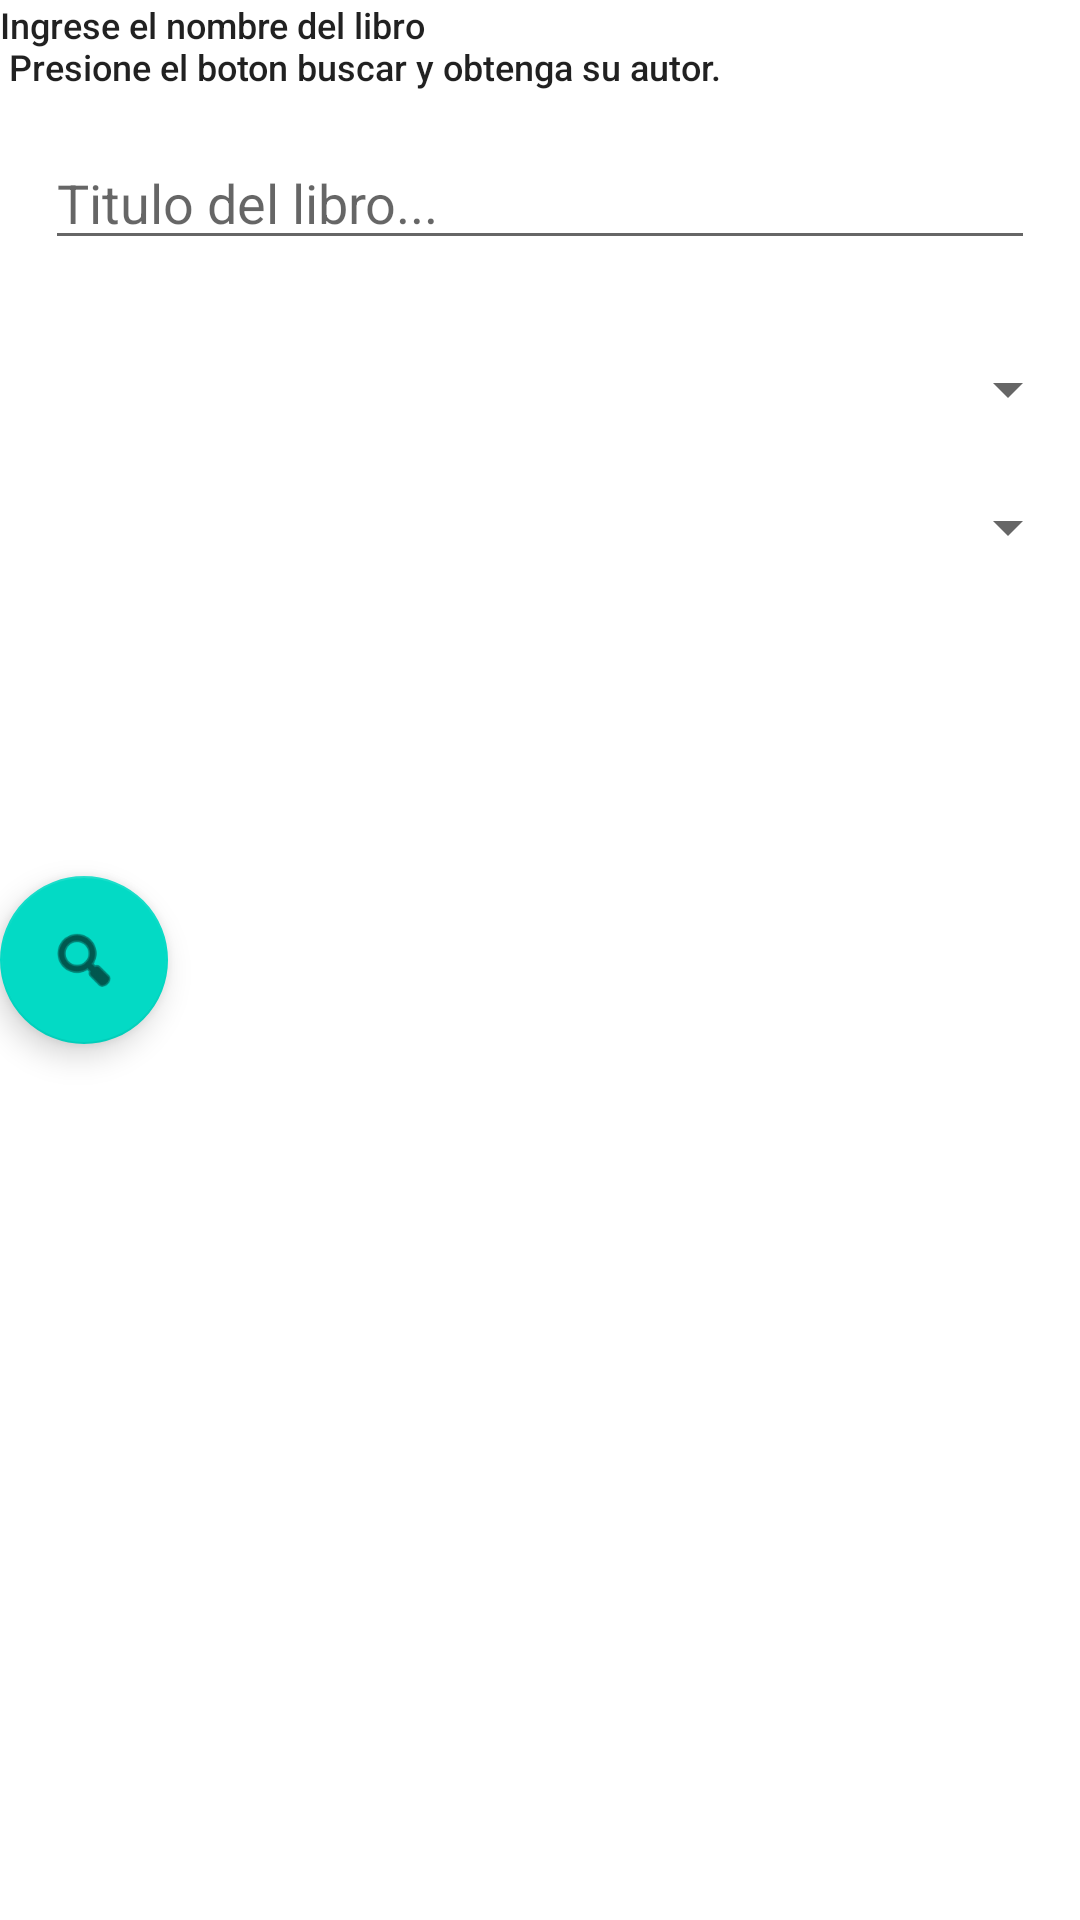

Here is an Android app screen rendered from its layout file. Give the layout XML and the strings, colors and styles it references.
<!-- AndroidManifest.xml: application theme Theme.Autores -->
<!-- res/layout/activity_main.xml -->
<?xml version="1.0" encoding="utf-8"?>

<androidx.constraintlayout.widget.ConstraintLayout xmlns:android="http://schemas.android.com/apk/res/android"
    xmlns:app="http://schemas.android.com/apk/res-auto"
    xmlns:tools="http://schemas.android.com/tools"
    android:layout_width="match_parent"
    android:layout_height="match_parent"
    android:layout_margin="@dimen/margin_general"
    tools:context=".MainActivity">

    <ScrollView
        android:id="@+id/scrollView3"
        android:layout_width="match_parent"
        android:layout_height="match_parent"
        app:layout_constraintBottom_toBottomOf="parent"
        app:layout_constraintEnd_toEndOf="parent"
        app:layout_constraintHorizontal_bias="0.0"
        app:layout_constraintStart_toStartOf="parent"
        app:layout_constraintTop_toTopOf="parent"
        app:layout_constraintVertical_bias="0.0">

        <LinearLayout
            android:layout_width="match_parent"
            android:layout_height="match_parent"
            android:orientation="vertical">

            <TextView
                android:id="@+id/tv_instructions"
                android:layout_width="wrap_content"
                android:layout_height="wrap_content"
                android:text="@string/instructions"
                android:textSize="12dp"
                android:textAppearance="@style/TextAppearance.AppCompat.Title" />

            <EditText
                android:layout_width="match_parent"
                android:layout_height="wrap_content"
                android:id="@+id/et_book"
                android:layout_margin="@dimen/margin_general"
                android:hint="@string/input_hint"
                android:inputType="textCapCharacters" />

            <Spinner
                android:id="@+id/spFilterType"
                android:spinnerMode="dialog"
                android:prompt="@string/sp_Filter"
                android:layout_marginTop="10dp"
                android:layout_width="match_parent"
                android:layout_height="36dp" />

            <Spinner
                android:id="@+id/spOrder"
                android:layout_marginTop="10dp"
                android:layout_width="match_parent"
                android:layout_height="36dp"
                android:prompt="@string/sp_Order"
                android:spinnerMode="dialog" />

            <androidx.recyclerview.widget.RecyclerView
                android:id="@+id/idRVLibro"
                android:layout_width="match_parent"
                android:layout_height="match_parent" />

        </LinearLayout>
    </ScrollView>

    <com.google.android.material.floatingactionbutton.FloatingActionButton
        android:id="@+id/fab_search"
        android:layout_width="wrap_content"
        android:layout_height="wrap_content"
        android:clickable="true"
        app:layout_constraintBottom_toBottomOf="parent"
        app:layout_constraintStart_toStartOf="parent"
        app:layout_constraintTop_toTopOf="parent"
        app:srcCompat="@android:drawable/ic_menu_search" />


</androidx.constraintlayout.widget.ConstraintLayout>
<!-- resources referenced by this layout -->
<resources>
  <dimen name="margin_general">15dp</dimen>
  <string name="input_hint">Titulo del libro...</string>
  <string name="instructions">Ingrese el nombre del libro \n
      Presione el boton buscar y obtenga su autor.</string>
  <string name="sp_Filter">Filtrar:</string>
  <string name="sp_Order">Ordenar por:</string>
  <style name="Theme.Autores" parent="Theme.MaterialComponents.DayNight.DarkActionBar">
          
          <item name="colorPrimary">@color/purple_500</item>
          <item name="colorPrimaryVariant">@color/purple_700</item>
          <item name="colorOnPrimary">@color/white</item>
          
          <item name="colorSecondary">@color/teal_200</item>
          <item name="colorSecondaryVariant">@color/teal_700</item>
          <item name="colorOnSecondary">@color/black</item>
          
          <item name="android:statusBarColor" tools:targetApi="l">?attr/colorPrimaryVariant</item>
          
      </style>
  <!-- not gathered from this repository: default colours our renderer supplied (Android Studio template values) -->
  <color name="purple_500">#FF6200EE</color>
  <color name="purple_700">#FF3700B3</color>
  <color name="teal_200">#FF03DAC5</color>
  <color name="teal_700">#FF018786</color>
  <color name="black">#FF000000</color>
  <color name="white">#FFFFFFFF</color>
</resources>
